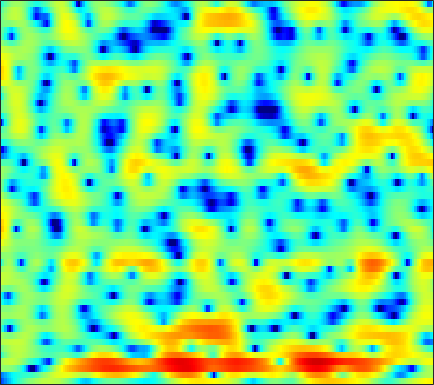

The file beside this chart, header and first rows:
-12.308, -11.078, -9.5099, -7.9982, -7.0139, -5.8026, -4.7276, -3.9667, -3.0782, -2.2738, -1.5293, -1.0277, -0.43066, 0.099606, 0.4623, 0.88106, 1.2558, 1.4984, 1.7649, 1.9837, 2.1555, 2.2293, 2.3093, 2.2965
-10.07, -9.339, -8.19, -7.004, -6.216, -5.32, -4.589, -4.142, -3.7, -3.407, -3.194, -3.082, -2.95, -2.773, -2.592, -2.243, -1.777, -1.362, -0.7125, -0.02797, 0.6693, 1.181, 1.809, 2.397
0.7137, 0.66, 0.5977, 0.4634, 0.3244, 0.03661, -0.4311, -0.907, -1.774, -3.018, -4.735, -6.472, -9.708, -15.14, -23.7, -22, -13.62, -10.53, -8.003, -6.11, -4.599, -3.58, -2.215, -0.8098
1.478, 1.769, 2.134, 2.4, 2.514, 2.536, 2.337, 2.113, 1.667, 1.028, 0.2342, -0.4359, -1.301, -2.207, -2.797, -3.531, -4.186, -4.793, -5.923, -7.625, -10.11, -12.57, -13.63, -9.624
-3.217, -1.867, -0.4904, 0.5225, 1.101, 1.626, 1.955, 2.083, 2.139, 2.032, 1.817, 1.597, 1.242, 0.8439, 0.5124, 0.06383, -0.4088, -0.7274, -1.162, -1.573, -1.895, -2.085, -2.139, -2.038
-0.3993, 0.1299, 0.77, 1.308, 1.651, 1.998, 2.227, 2.314, 2.329, 2.236, 2.06, 1.843, 1.463, 0.9982, 0.601, 0.03803, -0.6018, -1.073, -1.688, -2.19, -2.58, -2.798, -2.915, -2.858
1.823, 1.97, 2.176, 2.349, 2.448, 2.569, 2.665, 2.692, 2.688, 2.573, 2.344, 2.084, 1.621, 0.9655, 0.3155, -0.7681, -2.165, -3.438, -5.6, -8.294, -11.23, -12.18, -10.57, -7.91
1.179, 0.7962, 0.3386, 0.01817, -0.04393, 0.1071, 0.478, 0.8331, 1.283, 1.667, 1.921, 1.99, 1.89, 1.575, 1.2, 0.4993, -0.4469, -1.328, -2.675, -4.064, -5.129, -5.387, -4.859, -3.747
-2.161, -4.028, -7.597, -13.56, -18.23, -11.43, -6.474, -4.097, -1.908, -0.4438, 0.5274, 1.009, 1.402, 1.556, 1.533, 1.384, 1.125, 0.9135, 0.6263, 0.4225, 0.3149, 0.3327, 0.479, 0.7431
-0.6843, -1.458, -2.464, -3.215, -3.43, -3.093, -2.268, -1.555, -0.6468, 0.09146, 0.6054, 0.8296, 0.921, 0.8085, 0.6183, 0.2516, -0.1755, -0.4869, -0.8153, -0.9513, -0.8418, -0.5958, -0.1376, 0.379
1.2, 1.104, 0.9747, 0.905, 0.9111, 0.9867, 1.134, 1.266, 1.427, 1.492, 1.427, 1.26, 0.8513, 0.1653, -0.5849, -1.938, -3.841, -5.671, -8.648, -10.6, -8.858, -6.569, -3.889, -1.839
0.204, 0.1077, 0.02194, 0.03237, 0.1164, 0.3296, 0.6253, 0.8516, 1.121, 1.294, 1.322, 1.219, 0.8912, 0.3122, -0.3052, -1.411, -2.841, -4.07, -5.672, -6.438, -5.689, -4.482, -2.687, -1.119
-3.391, -4.46, -5.809, -6.429, -6.018, -4.686, -3.122, -2.056, -0.9034, -0.06391, 0.4932, 0.7303, 0.8385, 0.7534, 0.5793, 0.274, -0.08997, -0.336, -0.5662, -0.6144, -0.4572, -0.2099, 0.2652, 0.8282
-4.143, -6.224, -9.955, -12.84, -11.08, -7.211, -4.314, -2.711, -1.184, -0.1463, 0.5042, 0.7911, 0.9601, 0.9152, 0.7789, 0.4773, 0.1292, -0.1391, -0.4274, -0.5634, -0.4879, -0.2913, 0.1417, 0.6887
0.607, 0.09954, -0.4436, -0.715, -0.6899, -0.4034, 0.0576, 0.4216, 0.8485, 1.143, 1.252, 1.206, 0.9503, 0.4644, -0.05416, -0.9743, -2.132, -3.163, -4.604, -5.77, -6.051, -5.47, -4.048, -2.402
2.652, 2.463, 2.235, 2.042, 1.926, 1.814, 1.733, 1.66, 1.547, 1.371, 1.111, 0.8288, 0.3057, -0.4325, -1.177, -2.482, -4.28, -6.086, -9.434, -14.64, -18.1, -13.75, -8.812, -5.551
2.561, 2.46, 2.322, 2.162, 2.001, 1.731, 1.391, 1.119, 0.7636, 0.4386, 0.1615, -0.02237, -0.2893, -0.6409, -1.006, -1.662, -2.539, -3.295, -4.343, -5.256, -5.793, -5.809, -5.398, -4.523
0.7294, 1.204, 1.72, 1.931, 1.817, 1.293, 0.3584, -0.5642, -1.873, -2.764, -2.666, -2.063, -1.046, -0.1868, 0.2147, 0.4488, 0.3161, -0.02905, -0.7768, -1.887, -3.413, -4.864, -7.128, -8.631
-3.887, -1.388, 0.4495, 1.175, 1.165, 0.4554, -1.126, -3.058, -7.246, -14.19, -10.85, -6.32, -2.656, -0.4822, 0.5496, 1.347, 1.629, 1.55, 1.066, 0.163, -1.207, -2.561, -4.656, -6.059
0.2059, 0.3806, 0.5912, 0.6093, 0.4645, 0.0376, -0.6197, -1.192, -1.897, -2.321, -2.268, -1.938, -1.308, -0.6521, -0.2316, 0.145, 0.3159, 0.3125, 0.1453, -0.1648, -0.5513, -0.8327, -1.107, -1.133
2.457, 2.18, 1.817, 1.448, 1.159, 0.756, 0.365, 0.09577, -0.2062, -0.3971, -0.4809, -0.474, -0.4021, -0.311, -0.257, -0.2257, -0.2752, -0.3731, -0.5669, -0.8246, -1.097, -1.294, -1.5, -1.593
4.102, 3.66, 3.028, 2.375, 1.881, 1.268, 0.747, 0.4404, 0.1682, 0.04074, 0.03002, 0.06079, 0.1212, 0.1481, 0.124, 0.01719, -0.2028, -0.4428, -0.8643, -1.382, -1.981, -2.455, -3.068, -3.612
5.866, 5.207, 4.16, 2.926, 1.912, 0.5421, -0.6424, -1.211, -1.381, -1.001, -0.3671, 0.1052, 0.6135, 0.9311, 1.019, 0.9287, 0.6034, 0.203, -0.5403, -1.525, -2.771, -3.865, -5.535, -7.403
7.273, 6.469, 5.042, 3.09, 1.154, -2.456, -8.437, -16.26, -10.52, -4.69, -1.643, -0.1975, 1.037, 1.707, 1.921, 1.866, 1.458, 0.9196, -0.1182, -1.552, -3.416, -5.128, -7.927, -11.38
6.594, 6.012, 4.953, 3.567, 2.322, 0.4803, -1.256, -2.097, -2.198, -1.45, -0.492, 0.1228, 0.7065, 0.9914, 1.019, 0.8002, 0.2885, -0.2922, -1.375, -2.863, -4.833, -6.721, -9.968, -14.51
5.323, 5.038, 4.482, 3.772, 3.179, 2.37, 1.625, 1.152, 0.6639, 0.3291, 0.09205, -0.06548, -0.2949, -0.5609, -0.8083, -1.192, -1.654, -2.073, -2.741, -3.593, -4.666, -5.644, -7.146, -8.719
4.525, 4.319, 3.914, 3.396, 2.957, 2.33, 1.681, 1.186, 0.5158, -0.1735, -0.9103, -1.491, -2.296, -3.088, -3.614, -4.116, -4.312, -4.278, -4.077, -3.814, -3.6, -3.476, -3.351, -3.213
3.663, 3.308, 2.732, 2.084, 1.577, 0.9079, 0.2484, -0.2469, -0.9563, -1.793, -2.842, -3.83, -5.515, -7.753, -9.738, -12.02, -11.52, -9.57, -6.934, -4.815, -3.174, -2.184, -1.099, -0.2015
1.937, 1.16, -0.03889, -1.313, -2.21, -3.094, -3.535, -3.644, -3.709, -3.936, -4.452, -5.13, -6.543, -8.648, -10.67, -13.15, -12.33, -9.908, -6.771, -4.285, -2.324, -1.107, 0.2695, 1.421
-0.04376, -1.432, -3.942, -7.548, -11.3, -16, -12.69, -9.712, -7.181, -5.73, -5.027, -4.84, -4.893, -5.114, -5.276, -5.293, -4.967, -4.457, -3.522, -2.41, -1.232, -0.3354, 0.8208, 1.91
-0.05291, -1.198, -3.144, -5.474, -7.25, -8.674, -8.271, -7.259, -5.915, -4.852, -4.159, -3.818, -3.542, -3.437, -3.451, -3.526, -3.58, -3.581, -3.44, -3.017, -2.217, -1.399, -0.1107, 1.221
1.136, 0.5766, -0.2571, -1.148, -1.743, -2.395, -2.817, -2.999, -3.105, -3.135, -3.09, -3.039, -2.991, -3.043, -3.182, -3.618, -4.447, -5.435, -7.301, -9.279, -8.814, -6.452, -3.054, -0.3227
1.045, 0.8264, 0.4468, -0.03797, -0.4563, -1.14, -1.925, -2.609, -3.561, -4.468, -5.035, -5.072, -4.676, -4.059, -3.654, -3.465, -3.87, -4.648, -6.393, -8.531, -8.086, -5.597, -2.142, 0.5306
-1.921, -1.983, -2.031, -2.077, -2.248, -2.725, -3.661, -4.788, -7.155, -11.21, -19.26, -18.63, -10.61, -6.498, -4.609, -2.922, -1.884, -1.383, -0.8915, -0.3983, 0.2865, 0.9629, 1.992, 2.99
-9.74, -9.824, -8.369, -6.61, -5.602, -4.793, -4.639, -4.916, -5.731, -6.856, -7.537, -7.314, -6.013, -4.281, -3.066, -1.733, -0.6838, -0.0352, 0.6989, 1.365, 1.982, 2.421, 2.955, 3.416
-15.18, -15.34, -11.13, -7.769, -6.031, -4.483, -3.517, -3.075, -2.738, -2.547, -2.364, -2.174, -1.806, -1.373, -1.017, -0.5633, -0.1284, 0.1808, 0.596, 1.013, 1.452, 1.783, 2.207, 2.573
-4.159, -4.212, -3.796, -3.023, -2.355, -1.533, -0.8368, -0.4251, -0.0205, 0.2415, 0.3461, 0.3546, 0.2714, 0.08407, -0.1269, -0.4438, -0.7634, -0.9536, -1.055, -0.9164, -0.5263, -0.1119, 0.5028, 1.07
-0.7151, -0.6691, -0.3592, 0.1458, 0.5928, 1.212, 1.751, 2.074, 2.359, 2.453, 2.347, 2.117, 1.581, 0.7751, -0.04611, -1.468, -3.292, -4.848, -6.651, -6.819, -5.248, -3.784, -2.102, -0.8619
-2.254, -1.818, -0.7741, 0.4472, 1.305, 2.303, 3.073, 3.491, 3.821, 3.88, 3.677, 3.328, 2.591, 1.49, 0.3873, -1.595, -4.388, -7.281, -12.57, -13.36, -8.417, -5.704, -3.29, -1.822
-16.61, -9.5, -4.407, -1.338, 0.2906, 1.858, 2.934, 3.475, 3.895, 4.003, 3.804, 3.469, 2.799, 1.858, 1.02, -0.2334, -1.569, -2.505, -3.422, -3.689, -3.354, -2.87, -2.148, -1.561
-4.837, -3.978, -2.259, -0.5376, 0.5848, 1.784, 2.642, 3.071, 3.373, 3.381, 3.096, 2.716, 1.993, 1.065, 0.2779, -0.8311, -1.887, -2.556, -3.154, -3.36, -3.184, -2.878, -2.366, -1.858
-0.6994, -0.3383, 0.358, 1.164, 1.751, 2.43, 2.928, 3.155, 3.228, 3.026, 2.554, 2.006, 1.008, -0.2861, -1.48, -3.34, -5.37, -6.819, -8.059, -7.911, -6.681, -5.525, -4.056, -2.817
-1.029, -0.3152, 0.7004, 1.641, 2.244, 2.871, 3.268, 3.404, 3.361, 3.049, 2.453, 1.792, 0.6084, -0.9852, -2.519, -5.161, -8.919, -13.18, -23.96, -16.93, -10.7, -8.004, -5.458, -3.584
-4.697, -2.305, -0.07957, 1.422, 2.21, 2.922, 3.306, 3.41, 3.336, 3.025, 2.459, 1.876, 0.8613, -0.4373, -1.585, -3.351, -5.246, -6.541, -7.751, -8.039, -7.442, -6.631, -5.344, -3.963
-1.426, -0.1258, 1.252, 2.191, 2.641, 2.962, 3.046, 2.994, 2.799, 2.487, 2.059, 1.655, 0.9717, 0.08532, -0.7135, -1.952, -3.375, -4.533, -6.122, -7.612, -8.67, -8.785, -7.825, -6.066
3.785, 3.773, 3.687, 3.433, 3.112, 2.511, 1.799, 1.285, 0.7593, 0.511, 0.4841, 0.4817, 0.3756, 0.03537, -0.4256, -1.343, -2.692, -4.054, -6.488, -10.17, -17.18, -37.15, -15.22, -9.088
6.327, 5.867, 5.047, 3.902, 2.76, 0.7485, -1.971, -4.43, -6.942, -5.909, -3.483, -2.044, -0.8096, -0.2326, -0.1706, -0.5226, -1.282, -2.101, -3.482, -4.979, -6.242, -6.682, -6.293, -5.162
6.603, 6.087, 5.152, 3.868, 2.615, 0.4436, -2.467, -5.139, -7.976, -6.725, -3.997, -2.405, -0.9996, -0.2618, -0.05202, -0.1538, -0.5983, -1.107, -1.942, -2.832, -3.6, -4.025, -4.279, -4.163
5.559, 5.213, 4.591, 3.791, 3.081, 2.047, 1.005, 0.3225, -0.2918, -0.4865, -0.3451, -0.1495, 0.07958, 0.1421, 0.03259, -0.338, -1.005, -1.689, -2.833, -4.252, -5.841, -7.028, -8.229, -8.41
4.288, 4.104, 3.748, 3.318, 2.97, 2.505, 2.085, 1.821, 1.565, 1.388, 1.267, 1.183, 1.02, 0.7523, 0.4373, -0.1581, -1.031, -1.892, -3.398, -5.484, -8.492, -11.87, -20.84, -22.82
2.769, 2.564, 2.22, 1.857, 1.626, 1.405, 1.313, 1.32, 1.389, 1.493, 1.57, 1.584, 1.507, 1.296, 1.034, 0.5207, -0.1716, -0.8402, -1.932, -3.24, -4.732, -5.817, -6.903, -6.996
0.728, 0.1946, -0.65, -1.514, -2, -2.182, -1.784, -1.23, -0.4075, 0.3504, 0.9325, 1.228, 1.444, 1.456, 1.349, 1.06, 0.6417, 0.2591, -0.3015, -0.8554, -1.344, -1.609, -1.765, -1.641
-1.087, -2.145, -4.299, -7.731, -11.54, -13.76, -8.544, -5.467, -2.682, -0.8973, 0.2305, 0.7605, 1.141, 1.235, 1.155, 0.9117, 0.5379, 0.2385, -0.1547, -0.4738, -0.6269, -0.6234, -0.395, 0.039
-1.014, -1.653, -2.976, -4.744, -6.03, -6.389, -4.805, -3.22, -1.421, -0.1516, 0.5907, 0.8682, 0.8969, 0.6298, 0.275, -0.3352, -1.039, -1.604, -2.345, -2.989, -3.311, -3.189, -2.475, -1.278
-0.4375, -0.1628, 0.01272, 0.07628, 0.1387, 0.3184, 0.6357, 0.9219, 1.24, 1.339, 1.16, 0.7957, 0.005212, -1.122, -2.135, -3.585, -4.953, -5.96, -7.415, -9.512, -12.91, -14.79, -10.8, -5.787
-0.9956, -0.07482, 0.8623, 1.527, 1.902, 2.245, 2.436, 2.452, 2.283, 1.822, 1.004, 0.08282, -1.627, -4.089, -6.563, -10.86, -14.51, -13.92, -11.95, -11.11, -11.22, -10.81, -8.339, -4.889
-1.896, -0.8736, 0.2329, 1.099, 1.586, 2.052, 2.286, 2.299, 2.082, 1.581, 0.7178, -0.1974, -1.841, -4.083, -6.164, -9.464, -11.7, -11.2, -8.991, -7.002, -5.333, -4.197, -2.688, -1.159
-3.503, -2.617, -1.52, -0.5604, 0.03577, 0.6414, 1.008, 1.136, 1.095, 0.8225, 0.3249, -0.1854, -1.034, -1.974, -2.685, -3.46, -3.905, -3.902, -3.539, -2.856, -1.991, -1.279, -0.3068, 0.6312
